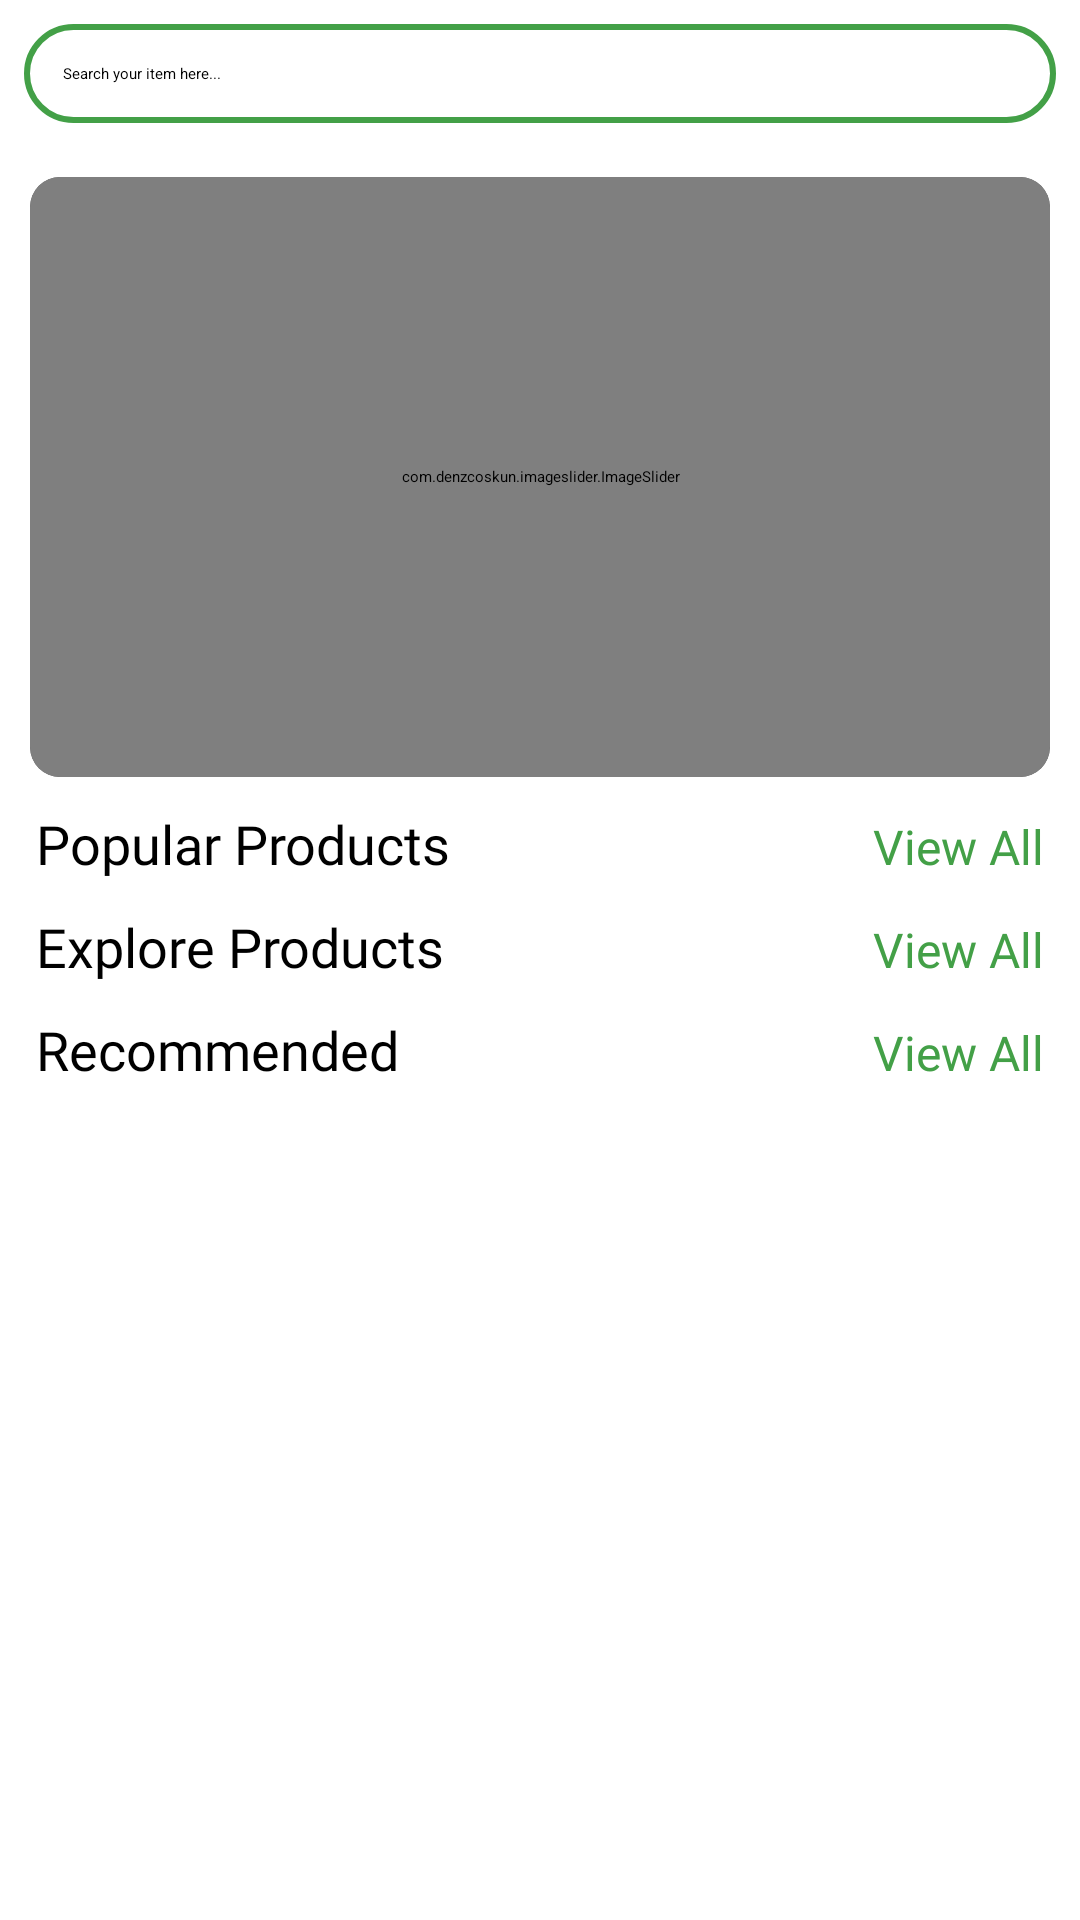

This screen was rendered from an Android layout file. Write that file and the resources it references.
<!-- AndroidManifest.xml: application theme Theme.MajorProject -->
<!-- res/layout/fragment_home.xml -->
<?xml version="1.0" encoding="utf-8"?>
<RelativeLayout xmlns:android="http://schemas.android.com/apk/res/android"
    xmlns:tools="http://schemas.android.com/tools"
    android:layout_width="match_parent"
    android:layout_height="match_parent"
    xmlns:app="http://schemas.android.com/apk/res-auto"
    tools:context=".Fragment.HomeFragment">


    <ProgressBar
        android:id="@+id/progressbar"
        android:layout_width="wrap_content"
        android:layout_height="wrap_content"
        android:visibility="gone"
        android:layout_centerInParent="true">

    </ProgressBar>

    <ScrollView
        android:id="@+id/scroller_view"
        android:layout_width="match_parent"
        android:layout_height="match_parent">

        <LinearLayout
            android:layout_width="match_parent"
            android:layout_height="wrap_content"
            android:orientation="vertical">

            <EditText
                android:id="@+id/search_box"
                android:layout_width="match_parent"
                android:layout_height="wrap_content"
                android:layout_margin="8dp"
                android:background="@drawable/bg1"
                android:drawableLeft="@drawable/searchicon"
                android:drawablePadding="5dp"
                android:elevation="3dp"
                android:hint="Search your item here..."
                android:padding="13dp"
                android:singleLine="true" />

            <androidx.recyclerview.widget.RecyclerView
                android:id="@+id/search_rec"
                android:layout_width="match_parent"
                android:layout_height="match_parent"
                android:layout_marginLeft="10dp"
                android:layout_marginRight="10dp" />


            <androidx.cardview.widget.CardView
                android:layout_width="match_parent"
                android:layout_height="200dp"
                android:layout_margin="10dp"
                android:scaleType="fitXY"
                app:cardCornerRadius="10dp">

                <com.denzcoskun.imageslider.ImageSlider
                    android:id="@+id/image_slider"
                    android:layout_width="match_parent"
                    android:layout_height="match_parent"
                    app:iss_auto_cycle="true"
                    app:iss_delay="0"
                    app:iss_period="1000" />

            </androidx.cardview.widget.CardView>

            <LinearLayout
                android:layout_width="match_parent"
                android:layout_height="wrap_content"
                android:layout_marginLeft="2dp"
                android:layout_marginRight="2dp"
                android:orientation="horizontal"
                android:weightSum="2">

                <TextView
                    android:layout_width="match_parent"
                    android:layout_height="wrap_content"
                    android:layout_marginLeft="10dp"
                    android:layout_weight="1"
                    android:fontFamily="@font/baloo"
                    android:text="Popular Products"
                    android:textSize="18dp"
                    android:textStyle="normal" />

                <TextView
                    android:id="@+id/view_all_popular"
                    android:layout_width="match_parent"
                    android:layout_height="wrap_content"
                    android:layout_marginRight="10dp"
                    android:layout_weight="1"
                    android:fontFamily="@font/baloo"
                    android:gravity="end"
                    android:text="View All"
                    android:textColor="@color/AppColor"
                    android:textSize="16dp" />
            </LinearLayout>

            <androidx.recyclerview.widget.RecyclerView
                android:id="@+id/pop_rec"
                android:layout_width="wrap_content"
                android:layout_height="wrap_content"
                android:layout_margin="5dp" />

            <LinearLayout
                android:layout_width="match_parent"
                android:layout_height="wrap_content"
                android:layout_marginLeft="2dp"
                android:layout_marginRight="2dp"
                android:orientation="horizontal"
                android:weightSum="2">

                <TextView
                    android:layout_width="match_parent"
                    android:layout_height="wrap_content"
                    android:layout_marginLeft="10dp"
                    android:layout_weight="1"
                    android:fontFamily="@font/baloo"
                    android:text="Explore Products"
                    android:textSize="18dp"
                    android:textStyle="normal" />

                <TextView
                    android:id="@+id/view_all_explore"
                    android:layout_width="match_parent"
                    android:layout_height="wrap_content"
                    android:layout_marginRight="10dp"
                    android:layout_weight="1"
                    android:fontFamily="@font/baloo"
                    android:gravity="end"
                    android:text="View All"
                    android:textColor="@color/AppColor"
                    android:textSize="16dp" />
            </LinearLayout>

            <androidx.recyclerview.widget.RecyclerView
                android:id="@+id/explore_rec"
                android:layout_width="wrap_content"
                android:layout_height="wrap_content"
                android:layout_margin="5dp" />

            <LinearLayout
                android:layout_width="match_parent"
                android:layout_height="wrap_content"
                android:layout_marginLeft="2dp"
                android:layout_marginRight="2dp"
                android:orientation="horizontal"
                android:weightSum="2">

                <TextView
                    android:layout_width="match_parent"
                    android:layout_height="wrap_content"
                    android:layout_marginLeft="10dp"
                    android:layout_weight="1"
                    android:fontFamily="@font/baloo"
                    android:text="Recommended"
                    android:textSize="18dp"
                    android:textStyle="normal" />

                <TextView
                    android:id="@+id/view_all_recommended"
                    android:layout_width="match_parent"
                    android:layout_height="wrap_content"
                    android:layout_marginRight="10dp"
                    android:layout_weight="1"
                    android:fontFamily="@font/baloo"
                    android:gravity="end"
                    android:text="View All"
                    android:textColor="@color/AppColor"
                    android:textSize="16dp" />
            </LinearLayout>

            <androidx.recyclerview.widget.RecyclerView
                android:id="@+id/recommended_rec"
                android:layout_width="wrap_content"
                android:layout_height="wrap_content"
                android:layout_margin="5dp" />
        </LinearLayout>
    </ScrollView>

</RelativeLayout>
<!-- resources referenced by this layout -->
<resources>
  <color name="AppColor">#43A047</color>
  <!-- drawable bg1 (drawable) -->
  <?xml version="1.0" encoding="utf-8"?>
  <shape xmlns:android="http://schemas.android.com/apk/res/android">
  
      <solid android:color="#FFFFFF"/>
      <corners android:radius="25dp"/>
      <stroke android:width="2dp"
          android:color="#43A047">
      </stroke>
  </shape>
  <style name="Theme.MajorProject" parent="Theme.AppCompat.Light.NoActionBar">
          
          <item name="colorPrimary">@color/purple_500</item>
          <item name="colorPrimaryVariant">@color/AppColor</item>
          <item name="colorOnPrimary">@color/white</item>
          
          <item name="colorSecondary">@color/teal_200</item>
          <item name="colorSecondaryVariant">@color/teal_700</item>
          <item name="colorOnSecondary">@color/white</item>
          
          <item name="android:statusBarColor" tools:targetApi="l">?attr/colorPrimaryVariant</item>
  
          
      </style>
  <color name="purple_500">#FF6200EE</color>
  <color name="white">#FFFFFFFF</color>
  <color name="teal_200">#FF03DAC5</color>
  <color name="teal_700">#FF018786</color>
</resources>
